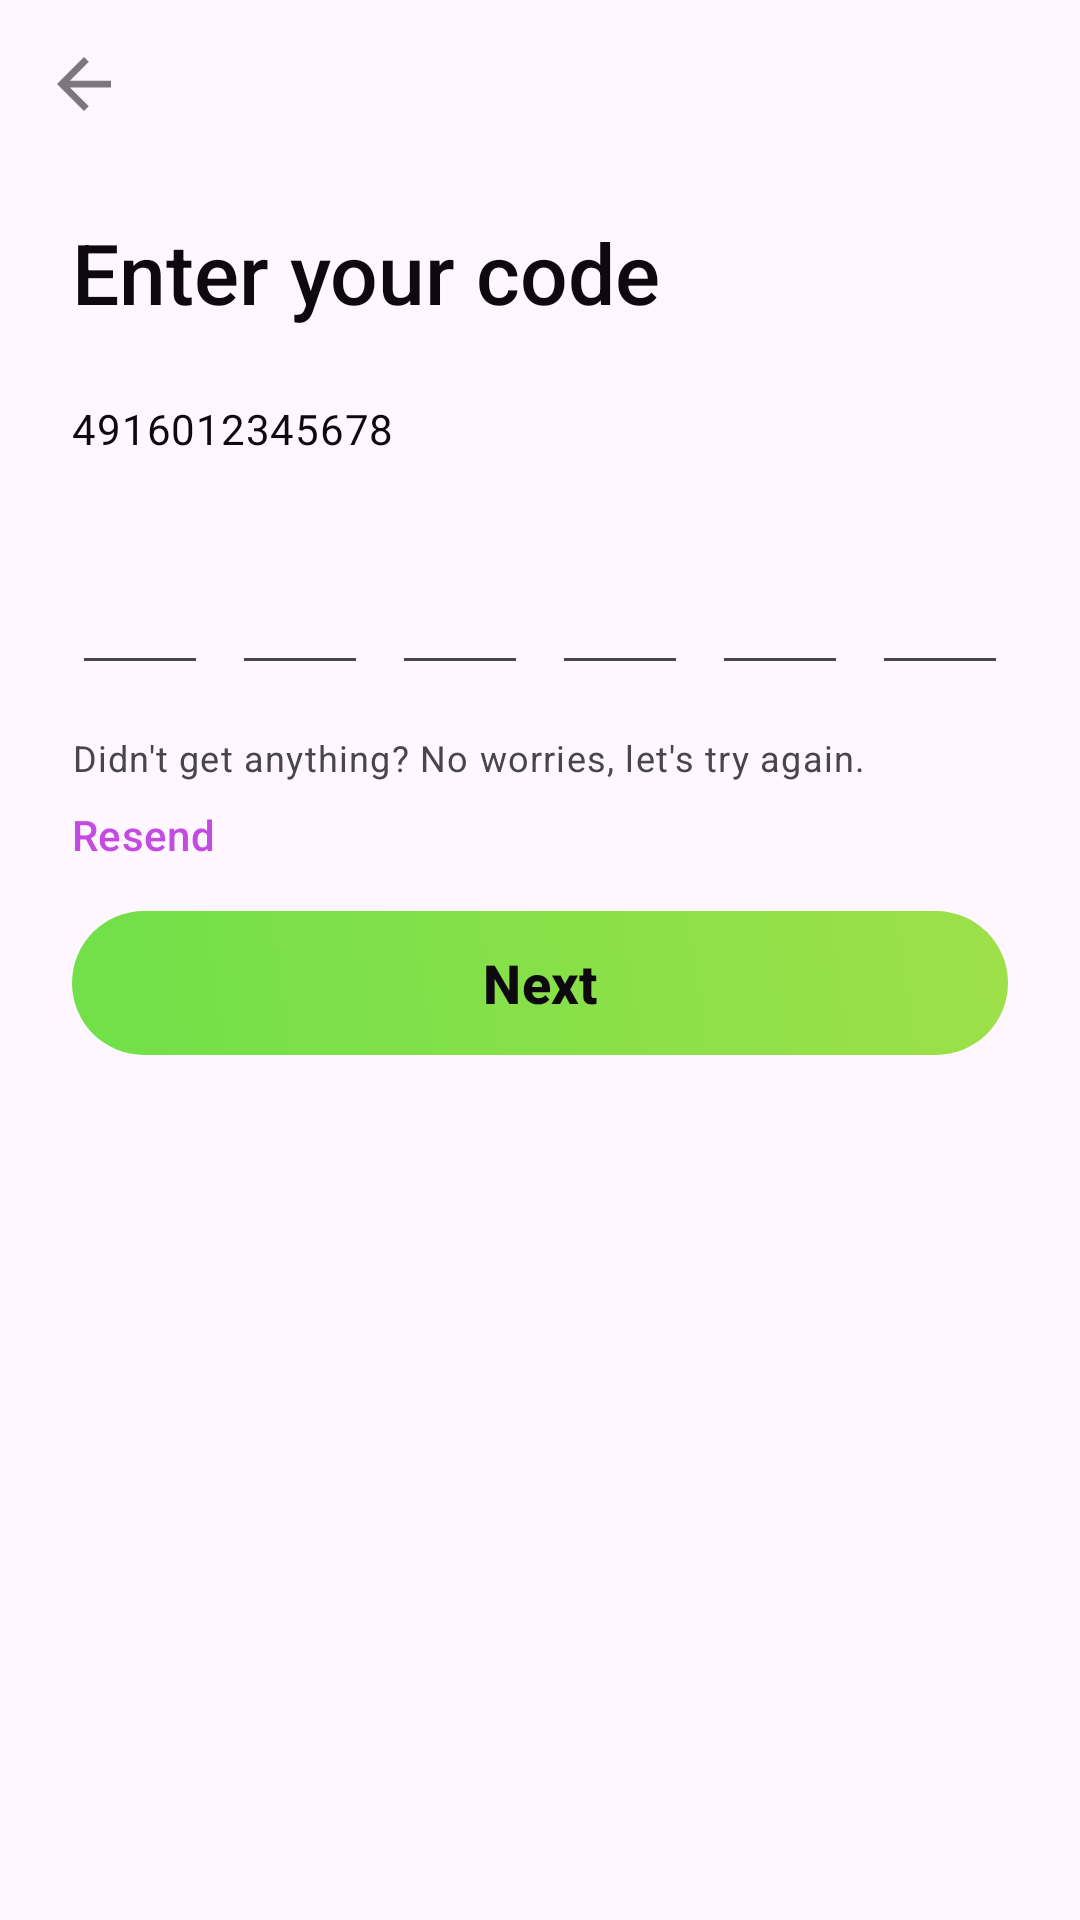

Layout XML and referenced resources for this Android screen:
<!-- AndroidManifest.xml: application theme Theme.Foodie -->
<!-- res/layout/fragment_verification_code.xml -->
<?xml version="1.0" encoding="utf-8"?>
<androidx.constraintlayout.widget.ConstraintLayout xmlns:android="http://schemas.android.com/apk/res/android"
    xmlns:app="http://schemas.android.com/apk/res-auto"
    xmlns:tools="http://schemas.android.com/tools"
    android:layout_width="match_parent"
    android:layout_height="match_parent"
    tools:context=".ui.login.VerificationCodeFragment">

    <com.google.android.material.imageview.ShapeableImageView
        android:id="@+id/iv_backArrow"
        android:layout_width="wrap_content"
        android:layout_height="wrap_content"
        android:layout_marginStart="16dp"
        android:layout_marginTop="16dp"
        android:src="@drawable/ic_arrow_back"
        app:layout_constraintStart_toStartOf="parent"
        app:layout_constraintTop_toTopOf="parent" />

    <com.google.android.material.textview.MaterialTextView
        android:id="@+id/tv_enterCode"
        android:layout_width="0dp"
        android:layout_height="wrap_content"
        android:layout_marginStart="24dp"
        android:layout_marginTop="32dp"
        android:layout_marginEnd="24dp"
        android:gravity="start"
        android:text="Enter your code"
        android:textAppearance="@style/TextAppearance.Material3.HeadlineMedium"
        app:fontFamily="sans-serif-medium"
        app:layout_constraintEnd_toEndOf="parent"
        app:layout_constraintStart_toStartOf="parent"
        app:layout_constraintTop_toBottomOf="@+id/iv_backArrow" />

    <com.google.android.material.textview.MaterialTextView
        android:id="@+id/tv_phoneNumber"
        android:layout_width="0dp"
        android:layout_height="wrap_content"
        android:layout_marginStart="24dp"
        android:layout_marginTop="24dp"
        android:layout_marginEnd="24dp"
        android:gravity="start"
        android:text="4916012345678"
        android:textAppearance="@style/TextAppearance.Material3.BodyMedium"
        app:layout_constraintEnd_toEndOf="parent"
        app:layout_constraintStart_toStartOf="parent"
        app:layout_constraintTop_toBottomOf="@+id/tv_enterCode" />

    <LinearLayout
        android:id="@+id/ll_inputCode"
        android:layout_width="match_parent"
        android:layout_height="wrap_content"
        android:layout_marginTop="16dp"
        android:orientation="horizontal"
        app:layout_constraintTop_toBottomOf="@+id/tv_phoneNumber"
        tools:layout_editor_absoluteX="1dp">

        <com.google.android.material.textfield.TextInputEditText
            android:id="@+id/et_code1"
            android:layout_width="wrap_content"
            android:layout_height="wrap_content"
            android:layout_marginStart="24dp"
            android:layout_weight="1"
            android:ems="1"
            android:gravity="center"
            android:inputType="number"
            android:maxLength="1"
            android:nextFocusForward="@+id/et_code2"
            android:textAppearance="@style/TextAppearance.Material3.HeadlineLarge"
            android:textStyle="bold" />

        <com.google.android.material.textfield.TextInputEditText
            android:id="@+id/et_code2"
            android:layout_width="wrap_content"
            android:layout_height="wrap_content"
            android:layout_marginStart="8dp"
            android:layout_weight="1"
            android:ems="1"
            android:gravity="center"
            android:inputType="number"
            android:maxLength="1"
            android:nextFocusForward="@+id/et_code3"
            android:textAppearance="@style/TextAppearance.Material3.HeadlineLarge"
            android:textStyle="bold" />

        <com.google.android.material.textfield.TextInputEditText
            android:id="@+id/et_code3"
            android:layout_width="wrap_content"
            android:layout_height="wrap_content"
            android:layout_marginStart="8dp"
            android:layout_weight="1"
            android:ems="1"
            android:gravity="center"
            android:inputType="number"
            android:maxLength="1"
            android:nextFocusForward="@+id/et_code4"
            android:textAppearance="@style/TextAppearance.Material3.HeadlineLarge"
            android:textStyle="bold" />

        <com.google.android.material.textfield.TextInputEditText
            android:id="@+id/et_code4"
            android:layout_width="wrap_content"
            android:layout_height="wrap_content"
            android:layout_marginStart="8dp"
            android:layout_weight="1"
            android:ems="1"
            android:gravity="center"
            android:inputType="number"
            android:maxLength="1"
            android:nextFocusForward="@+id/et_code5"
            android:textAppearance="@style/TextAppearance.Material3.HeadlineLarge"
            android:textStyle="bold" />

        <com.google.android.material.textfield.TextInputEditText
            android:id="@+id/et_code5"
            android:layout_width="wrap_content"
            android:layout_height="wrap_content"
            android:layout_marginStart="8dp"
            android:layout_weight="1"
            android:ems="1"
            android:gravity="center"
            android:inputType="number"
            android:maxLength="1"
            android:nextFocusForward="@+id/et_code6"
            android:textAppearance="@style/TextAppearance.Material3.HeadlineLarge"
            android:textStyle="bold" />

        <com.google.android.material.textfield.TextInputEditText
            android:id="@+id/et_code6"
            android:layout_width="wrap_content"
            android:layout_height="wrap_content"
            android:layout_marginStart="8dp"
            android:layout_marginEnd="24dp"
            android:layout_weight="1"
            android:ems="1"
            android:gravity="center"
            android:inputType="number"
            android:maxLength="1"
            android:textAppearance="@style/TextAppearance.Material3.HeadlineLarge"
            android:textStyle="bold" />
    </LinearLayout>

    <com.google.android.material.textview.MaterialTextView
        android:id="@+id/tv_resendText"
        android:layout_width="0dp"
        android:layout_height="wrap_content"
        android:layout_marginStart="24dp"
        android:layout_marginTop="16dp"
        android:layout_marginEnd="24dp"
        android:text="Didn't get anything? No worries, let's try again."
        android:textAppearance="@style/TextAppearance.Material3.BodySmall"
        app:layout_constraintEnd_toEndOf="parent"
        app:layout_constraintStart_toStartOf="parent"
        app:layout_constraintTop_toBottomOf="@+id/ll_inputCode" />

    <com.google.android.material.textview.MaterialTextView
        android:id="@+id/tv_resendBtn"
        android:layout_width="wrap_content"
        android:layout_height="wrap_content"
        android:layout_marginStart="24dp"
        android:layout_marginTop="8dp"
        android:text="Resend"
        android:textAppearance="@style/TextAppearance.Material3.LabelLarge"
        android:textColor="#C44BE2"
        app:layout_constraintStart_toStartOf="parent"
        app:layout_constraintTop_toBottomOf="@+id/tv_resendText" />

    <com.google.android.material.button.MaterialButton
        android:id="@+id/btn_next"
        android:layout_width="0dp"
        android:layout_height="wrap_content"
        android:layout_marginStart="24dp"
        android:layout_marginTop="16dp"
        android:layout_marginEnd="24dp"
        android:background="@drawable/gradient_button_primary"
        android:text="Next"
        android:textColor="@color/off_black"
        android:textSize="18sp"
        android:textStyle="bold"
        app:backgroundTint="@null"
        app:layout_constraintEnd_toEndOf="parent"
        app:layout_constraintHorizontal_bias="0.0"
        app:layout_constraintStart_toStartOf="parent"
        app:layout_constraintTop_toBottomOf="@+id/tv_resendBtn" />

</androidx.constraintlayout.widget.ConstraintLayout>
<!-- resources referenced by this layout -->
<resources>
  <color name="off_black">#0E080F</color>
  <!-- drawable gradient_button_primary (drawable) -->
  <?xml version="1.0" encoding="utf-8"?>
  <shape xmlns:android="http://schemas.android.com/apk/res/android"
      android:shape="rectangle">
  
      <gradient
          android:angle="45"
          android:endColor="@color/primary_green"
          android:startColor="#70E049" />
  
      <corners android:radius="24dp" />
  </shape>
  <!-- drawable ic_arrow_back (drawable) -->
  <vector xmlns:android="http://schemas.android.com/apk/res/android"
      android:width="24dp"
      android:height="24dp"
      android:viewportWidth="40"
      android:viewportHeight="40">
      <path
          android:fillColor="#7D7580"
          android:pathData="M35,18.125H12.181L22.663,7.644L20,5L5,20L20,35L22.644,32.356L12.181,21.875H35V18.125Z" />
  </vector>
  <style name="Theme.Foodie" parent="Base.Theme.Foodie" />
  <color name="primary_green">#9EE049</color>
  <style name="Base.Theme.Foodie" parent="Theme.Material3.DayNight.NoActionBar">
          
          <item name="colorPrimary">@color/off_black</item>
          <item name="android:statusBarColor">@color/black</item>
          <item name="android:navigationBarColor">@color/white</item>
          <item name="android:windowSplashScreenAnimatedIcon" tools:targetApi="31">
              @drawable/logo_splash_screen_white
          </item>
          <item name="android:windowSplashScreenBackground" tools:targetApi="31">
              @color/primary_green
          </item>
      </style>
  <color name="black">#0C000F</color>
  <color name="white">#FFFFFF</color>
  <!-- drawable logo_splash_screen_white: png bitmap (drawable, 6676 bytes) -->
</resources>
